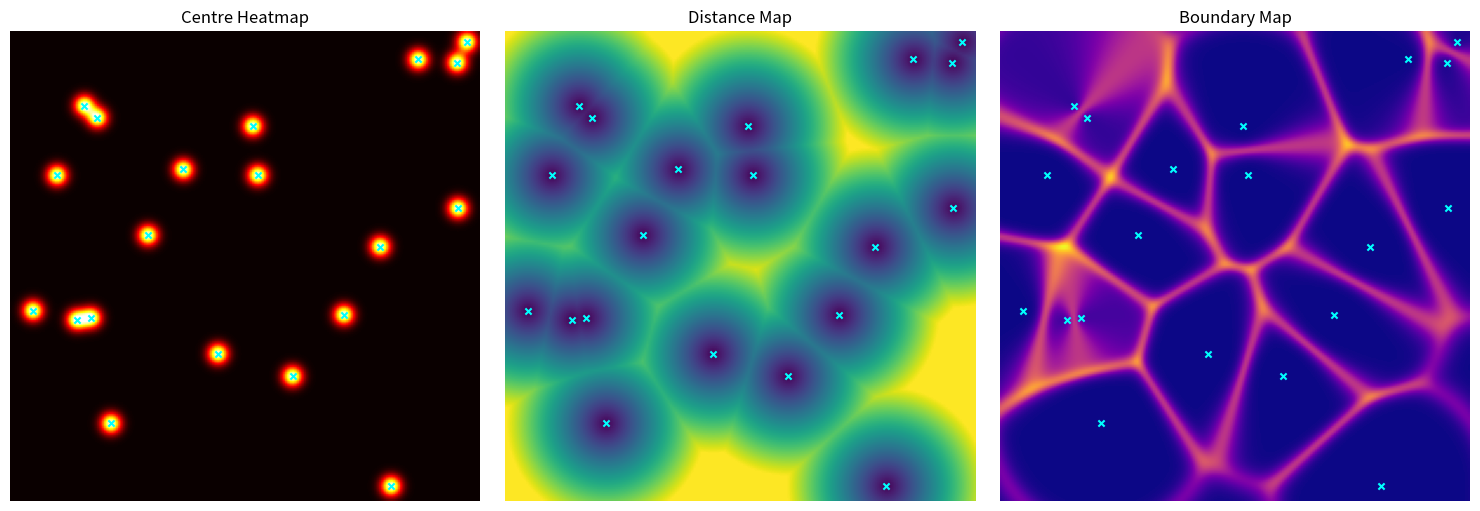

This figure's Python source:
"""
Generate conditioning maps from cell centres.

This module creates multi-channel conditioning tensors from point locations:
1. Centre heatmap: Gaussian blobs at each centre
2. Distance-to-nearest-centre map: Euclidean distance field
3. Boundary likelihood map: Derived from Voronoi ridges via distance field
"""

import numpy as np
from scipy import ndimage
from scipy.spatial import distance_matrix, Voronoi
from typing import Tuple, Optional
import logging

logging.basicConfig(level=logging.INFO)
logger = logging.getLogger(__name__)


def generate_centre_heatmap(
    centres: np.ndarray,
    image_shape: Tuple[int, int],
    sigma: float = 3.0
) -> np.ndarray:
    """
    Generate a Gaussian heatmap from cell centres.
    
    Args:
        centres: Array of shape (N, 2) with (y, x) coordinates
        image_shape: (H, W) of output heatmap
        sigma: Standard deviation of Gaussian blobs
    
    Returns:
        heatmap: Float array of shape (H, W) with Gaussian blobs at centres
    
    Note:
        Multiple overlapping Gaussians are summed (not max-pooled).
        Output is clipped to [0, 1] to prevent scale issues.
        
        CRITICAL: This ensures heatmap lives on the same scale as other
        conditioning channels. Unconstrained sums can create large values
        in dense regions, dominating gradient flow.
    """
    h, w = image_shape
    heatmap = np.zeros((h, w), dtype=np.float32)
    
    if len(centres) == 0:
        return heatmap
    
    # Create coordinate grids
    y_coords, x_coords = np.meshgrid(np.arange(h), np.arange(w), indexing='ij')
    
    # Add Gaussian for each centre
    for cy, cx in centres:
        # Compute squared distance from this centre
        dist_sq = (y_coords - cy) ** 2 + (x_coords - cx) ** 2
        
        # Gaussian formula: exp(-dist^2 / (2 * sigma^2))
        gaussian = np.exp(-dist_sq / (2 * sigma ** 2))
        
        # Accumulate (sum overlapping Gaussians)
        heatmap += gaussian
    
    # Clip to [0, 1] to maintain consistent scale across conditioning channels
    heatmap = np.clip(heatmap, 0.0, 1.0)
    
    return heatmap


def generate_distance_map(
    centres: np.ndarray,
    image_shape: Tuple[int, int],
    normalize: bool = True,
    use_percentile: bool = True,
    percentile: float = 95.0
) -> np.ndarray:
    """
    Generate Euclidean distance-to-nearest-centre map with robust normalization.
    
    Args:
        centres: Array of shape (N, 2) with (y, x) coordinates
        image_shape: (H, W) of output map
        normalize: If True, normalize distances to [0, 1]
        use_percentile: If True, use percentile-based scaling (RECOMMENDED)
        percentile: Percentile for normalization (default: 95)
    
    Returns:
        distance_map: Float array of shape (H, W) in [0, 1] if normalize=True
    
    Note:
        PERCENTILE-BASED NORMALIZATION (default, use_percentile=True):
        
        WHY PERCENTILES ARE CRITICAL FOR CENTRE-ONLY CONDITIONING:
        - Fixed d_max (e.g., 0.5 * mean_nn_dist) causes saturation
        - Most pixels end up near 1.0 (far from centres)
        - Gradient information collapses in boundary regions
        - Model cannot distinguish cell interior vs. edge vs. background
        
        PERCENTILE SOLUTION:
        - d95 = 95th percentile of all distances
        - distance_norm = clip(distance / d95, 0, 1)
        - Ensures ~5% of pixels saturate, 95% have informative gradients
        - Cell boundaries fall in mid-range (0.3-0.7) not at saturation
        - Per-patch adaptive scaling handles varying cell densities
        
        EXAMPLE:
        Without percentile: distances [0, 5, 10, 15, 40] / d_max=20 → [0.0, 0.25, 0.5, 0.75, 1.0]
                            Most pixels saturate at 1.0, boundaries unclear
        With percentile:    distances [0, 5, 10, 15, 40] / d95=15 → [0.0, 0.33, 0.67, 1.0, 1.0]
                            Boundaries at mid-range, only outliers saturate
    """
    h, w = image_shape
    
    # Handle empty centres case
    if len(centres) == 0:
        # Return maximum distance everywhere
        return np.ones((h, w), dtype=np.float32)
    
    # Create coordinate grids
    y_coords, x_coords = np.meshgrid(np.arange(h), np.arange(w), indexing='ij')
    coords = np.stack([y_coords.ravel(), x_coords.ravel()], axis=1)  # (H*W, 2)
    
    # Compute pairwise distances: (H*W, N)
    distances = distance_matrix(coords, centres)
    
    # Take minimum distance to any centre
    min_distances = np.min(distances, axis=1)
    
    # Reshape back to image
    distance_map = min_distances.reshape(h, w).astype(np.float32)
    
    # Normalize to [0, 1] using robust percentile-based scaling
    if normalize:
        if use_percentile:
            # ROBUST PERCENTILE-BASED NORMALIZATION
            # Compute the specified percentile of all distance values
            d_scale = np.percentile(distance_map, percentile)
            
            # Avoid division by zero for degenerate cases
            if d_scale < 1e-6:
                d_scale = np.max(distance_map)
                if d_scale < 1e-6:
                    # All distances are zero (shouldn't happen)
                    return np.zeros_like(distance_map)
            
            # Normalize: d_norm = clip(d / d95, 0, 1)
            # This ensures ~5% of pixels saturate, rest have informative gradients
            distance_map = np.clip(distance_map / d_scale, 0.0, 1.0)
        else:
            # LEGACY: Fixed d_max normalization (not recommended)
            # Kept for backward compatibility but causes saturation issues
            if len(centres) > 1:
                # Compute mean nearest-neighbor distance between centres
                centre_dists = distance_matrix(centres, centres)
                np.fill_diagonal(centre_dists, np.inf)
                mean_nn_dist = np.min(centre_dists, axis=1).mean()
                d_max = 0.5 * mean_nn_dist
            else:
                # Single centre: use quarter of image diagonal
                d_max = 0.25 * np.sqrt(h**2 + w**2)
            
            distance_map = np.clip(distance_map / d_max, 0.0, 1.0)
    
    return distance_map


def generate_boundary_map(
    centres: np.ndarray,
    image_shape: Tuple[int, int],
    sigma: float = 2.0,
    method: str = 'entropy'
) -> np.ndarray:
    """
    Generate boundary likelihood map from cell centres.
    
    This creates a geometric prior for cell boundaries based ONLY on centre positions.
    Critical for geometry control in centre-conditioned generation.
    
    Args:
        centres: Array of shape (N, 2) with (y, x) coordinates
        image_shape: (H, W) of output map
        sigma: Smoothing parameter (used differently per method)
        method: Boundary detection method:
            'entropy' - Soft assignment entropy (default, most robust)
            'voronoi' - Voronoi ridge map (sharp geometric prior)
            'distance_diff' - Distance difference ridge (alternative)
    
    Returns:
        boundary_map: Float array of shape (H, W) in [0, 1]
            High values indicate likely cell-cell boundaries
    
    Methods Explained:
    
    ENTROPY (default): Soft assignment approach
        - For each pixel, compute softmax over distances to all centres
        - High entropy = equidistant from multiple centres = boundary
        - Most robust for sparse or irregular layouts
        - Smooth, differentiable boundaries
    
    VORONOI: Direct Voronoi ridge extraction
        - Compute Voronoi diagram from centres
        - Render thin ridges at exact cell boundaries
        - Sharp geometric prior, perfect polygonal structure
        - Best for enforcing strict geometry
    
    DISTANCE_DIFF: Distance ratio approach
        - d1 = distance to nearest centre
        - d2 = distance to second-nearest centre
        - boundary = 1 - (d2 - d1) / d2
        - Simple, fast, reasonably sharp
    
    WHY BOUNDARY CHANNEL IS CRITICAL:
        Without explicit boundary prior, the model must learn geometry
        from texture alone. This fails when:
        - Training data is limited (<1000 patches)
        - Cell densities vary widely
        - Membranes have low contrast
        
        An explicit geometric channel (derived only from centres) provides:
        - Strong Voronoi-like prior for polygonal structure
        - Guidance for membrane localization
        - Robustness to texture variations
    """
    h, w = image_shape
    
    # Handle edge cases
    if len(centres) == 0:
        return np.zeros((h, w), dtype=np.float32)
    
    if len(centres) == 1:
        # Single cell: no boundaries
        return np.zeros((h, w), dtype=np.float32)
    
    # Create coordinate grids
    y_coords, x_coords = np.meshgrid(np.arange(h), np.arange(w), indexing='ij')
    coords = np.stack([y_coords.ravel(), x_coords.ravel()], axis=1)  # (H*W, 2)
    
    # Compute pairwise distances: (H*W, N)
    distances = distance_matrix(coords, centres)
    
    # Select boundary detection method
    if method == 'entropy':
        # ENTROPY METHOD: Soft assignment via softmax
        # Points close to a centre get high probability for that centre
        # Points equidistant get similar probabilities -> high entropy -> boundary
        probs = np.exp(-distances / sigma)  # (H*W, N)
        probs = probs / (probs.sum(axis=1, keepdims=True) + 1e-10)  # Normalize
        
        # Compute entropy: -sum(p * log(p))
        entropy = -np.sum(probs * np.log(probs + 1e-10), axis=1)
        
        # Normalize entropy to [0, 1]
        # Maximum entropy for N centres is log(N)
        max_entropy = np.log(len(centres))
        boundary_map = (entropy / (max_entropy + 1e-10)).reshape(h, w).astype(np.float32)
    
    elif method == 'voronoi':
        # VORONOI METHOD: Direct ridge extraction from Voronoi diagram
        # Provides sharpest geometric prior
        try:
            vor = Voronoi(centres)
            boundary_map = np.zeros((h, w), dtype=np.float32)
            
            # Render Voronoi ridges
            for ridge in vor.ridge_vertices:
                if -1 not in ridge:  # Skip infinite ridges
                    p1, p2 = vor.vertices[ridge]
                    # Draw line between ridge vertices
                    y1, x1 = int(p1[0]), int(p1[1])
                    y2, x2 = int(p2[0]), int(p2[1])
                    # Simple line drawing (could use skimage.draw.line for better quality)
                    if 0 <= y1 < h and 0 <= x1 < w:
                        boundary_map[y1, x1] = 1.0
                    if 0 <= y2 < h and 0 <= x2 < w:
                        boundary_map[y2, x2] = 1.0
            
            # Smooth the ridges slightly to create gradients
            if sigma > 0:
                boundary_map = ndimage.gaussian_filter(boundary_map, sigma=sigma)
                boundary_map = boundary_map / (boundary_map.max() + 1e-10)
        except:
            # Fall back to entropy if Voronoi fails (e.g., collinear points)
            logger.warning("Voronoi failed, falling back to entropy method")
            return generate_boundary_map(centres, image_shape, sigma, method='entropy')
    
    elif method == 'distance_diff':
        # DISTANCE DIFFERENCE METHOD: Based on nearest vs second-nearest
        # boundary = where d1 ≈ d2 (equidistant from two centres)
        distances_sorted = np.sort(distances, axis=1)
        d1 = distances_sorted[:, 0]  # Nearest
        d2 = distances_sorted[:, 1] if distances.shape[1] > 1 else d1 + 1e-6  # Second-nearest
        
        # Boundary likelihood: 1 - normalized difference
        # Small difference -> high likelihood
        diff = (d2 - d1) / (d2 + 1e-10)
        boundary_map = (1.0 - diff).reshape(h, w).astype(np.float32)
        
        # Smooth slightly
        if sigma > 0:
            boundary_map = ndimage.gaussian_filter(boundary_map, sigma=sigma)
        
        # Normalize to [0, 1]
        boundary_map = (boundary_map - boundary_map.min()) / (boundary_map.max() - boundary_map.min() + 1e-10)
    
    else:
        raise ValueError(f"Unknown boundary method: {method}. Choose 'entropy', 'voronoi', or 'distance_diff'")
    
    # Ensure [0, 1] range
    boundary_map = np.clip(boundary_map, 0.0, 1.0)
    
    return boundary_map


def generate_conditioning_maps(
    centres: np.ndarray,
    image_shape: Tuple[int, int],
    heatmap_sigma: float = 3.0,
    boundary_sigma: float = 2.0,
    boundary_method: str = 'entropy',
    distance_percentile: float = 95.0
) -> np.ndarray:
    """
    Generate all conditioning maps as a stacked 3-channel tensor.
    
    Args:
        centres: Array of shape (N, 2) with (y, x) coordinates
        image_shape: (H, W) of output maps
        heatmap_sigma: Sigma for centre heatmap Gaussians
        boundary_sigma: Smoothing for boundary map
        boundary_method: Boundary detection method ('entropy', 'voronoi', 'distance_diff')
        distance_percentile: Percentile for robust distance normalization (default: 95)
    
    Returns:
        conditioning: Float array of shape (3, H, W) with:
            [0]: Centre heatmap (clipped to [0, 1])
            [1]: Distance-to-nearest-centre map (percentile-normalized to [0, 1])
            [2]: Boundary likelihood map (normalized to [0, 1])
    
    Note:
        CRITICAL 3-CHANNEL GEOMETRY CONTROL:
        
        This function is the ONLY source of geometric information for generation.
        All 3 channels work together to guide structure:
        
        Channel 0 (Heatmap): "Where are cells?"
            - Gaussian blobs at centres
            - Indicates cell presence and rough size
            - High values = cell interior
        
        Channel 1 (Distance): "How far from nearest cell?"
            - Euclidean distance field
            - PERCENTILE-NORMALIZED for robust scaling
            - Gradients point toward nearest centre
            - Critical for cell shape and spacing
        
        Channel 2 (Boundary): "Where are cell-cell interfaces?"
            - Derived from Voronoi geometry
            - High values = likely membrane location
            - Provides sharp geometric prior
            - Essential for polygonal structure
        
        WHY 3 CHANNELS INSTEAD OF JUST CENTRES:
            With only centre heatmap:
            - Model must infer all geometry from training data
            - Requires 10,000+ diverse examples
            - Fails on novel layouts
            
            With explicit geometric channels:
            - Strong inductive bias for Voronoi structure
            - Works with <1000 training patches
            - Generalizes to arbitrary centre layouts
        
        SCALE CONSISTENCY:
            All channels in [0, 1] - critical for gradient balance.
            Mismatched scales cause complete training failure.
    """
    h, w = image_shape
    
    # Generate individual maps (all return [0, 1] range)
    heatmap = generate_centre_heatmap(centres, image_shape, sigma=heatmap_sigma)
    
    # Use robust percentile-based normalization for distance map
    distance_map = generate_distance_map(
        centres, image_shape, 
        normalize=True, 
        use_percentile=True,
        percentile=distance_percentile
    )
    
    # Generate boundary map with specified method
    boundary_map = generate_boundary_map(
        centres, image_shape, 
        sigma=boundary_sigma,
        method=boundary_method
    )
    
    # Stack along channel dimension: (3, H, W)
    # Channel 0: Heatmap    - where cells are
    # Channel 1: Distance   - cell proximity gradients
    # Channel 2: Boundary   - geometric prior for membranes
    conditioning = np.stack([heatmap, distance_map, boundary_map], axis=0)
    
    return conditioning.astype(np.float32)


if __name__ == "__main__":
    # Example usage and visualization
    import matplotlib.pyplot as plt
    
    # Create synthetic centres
    np.random.seed(42)
    centres = np.random.rand(20, 2) * 200  # 20 cells in 200x200 image
    image_shape = (200, 200)
    
    # Generate conditioning maps
    conditioning = generate_conditioning_maps(centres, image_shape)
    
    # Visualize
    fig, axes = plt.subplots(1, 3, figsize=(15, 5))
    
    axes[0].imshow(conditioning[0], cmap='hot')
    axes[0].set_title('Centre Heatmap')
    axes[0].axis('off')
    
    axes[1].imshow(conditioning[1], cmap='viridis')
    axes[1].set_title('Distance Map')
    axes[1].axis('off')
    
    axes[2].imshow(conditioning[2], cmap='plasma')
    axes[2].set_title('Boundary Map')
    axes[2].axis('off')
    
    # Overlay centres
    for ax in axes:
        ax.scatter(centres[:, 1], centres[:, 0], c='cyan', s=20, marker='x')
    
    plt.tight_layout()
    plt.savefig('conditioning_maps_example.png', dpi=150, bbox_inches='tight')
    logger.info("Saved example to conditioning_maps_example.png")
